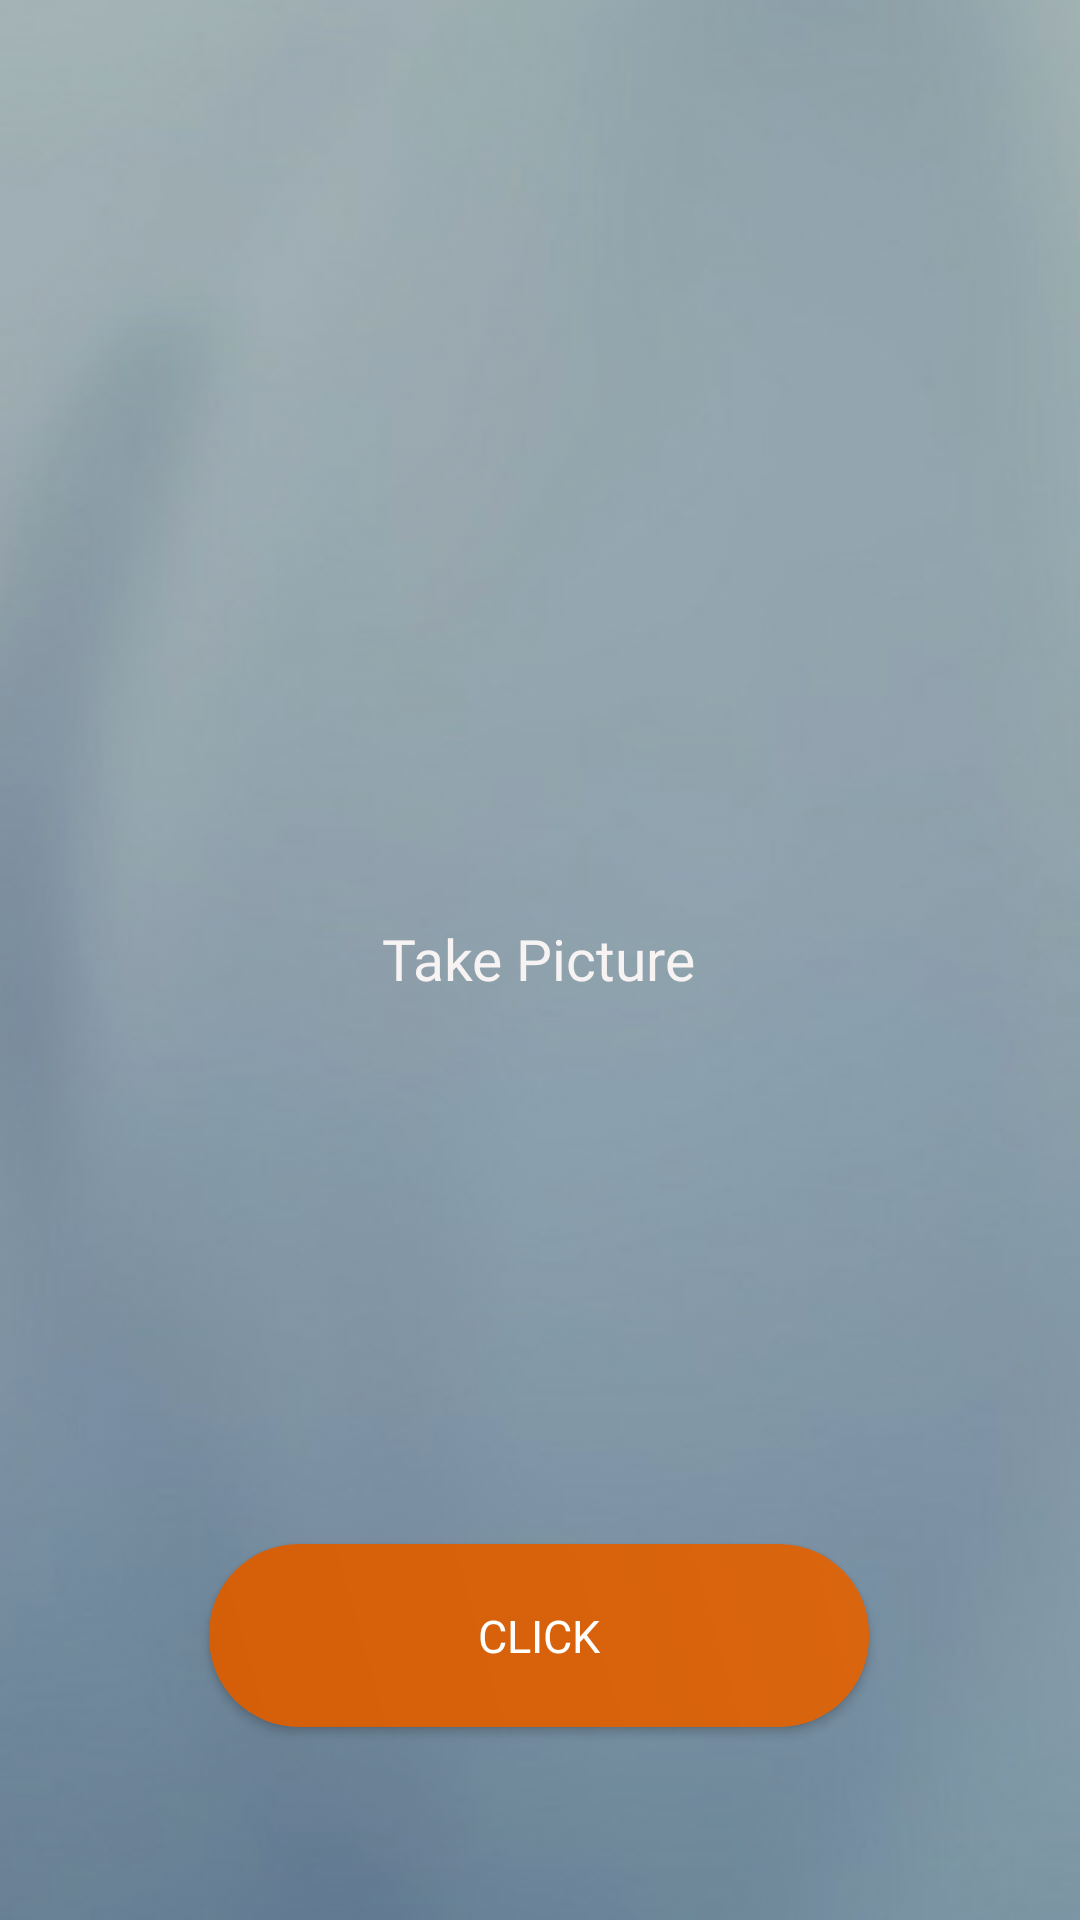

This screen was rendered from an Android layout file. Write that file and the resources it references.
<!-- AndroidManifest.xml: application theme AppTheme -->
<!-- res/layout/activity_gallery_image_click.xml -->
<?xml version="1.0" encoding="utf-8"?>
<android.support.constraint.ConstraintLayout xmlns:android="http://schemas.android.com/apk/res/android"
    xmlns:app="http://schemas.android.com/apk/res-auto"
    xmlns:tools="http://schemas.android.com/tools"
    android:layout_width="match_parent"
    android:layout_height="match_parent"
   android:scrollbarAlwaysDrawVerticalTrack="true"
    android:background="@drawable/background_xml"
    tools:context=".cart_and_payement.Gallery_image_click">

    <ImageView
        android:id="@+id/Take_picture"
        android:layout_width="235dp"
        android:layout_height="203dp"
        android:layout_marginStart="88dp"
        android:layout_marginTop="132dp"
        android:layout_marginEnd="8dp"
        android:layout_marginBottom="228dp"
        app:layout_constraintBottom_toTopOf="@+id/sign"
        app:layout_constraintEnd_toEndOf="parent"
        app:layout_constraintHorizontal_bias="0.0"
        app:layout_constraintStart_toStartOf="parent"
        app:layout_constraintTop_toTopOf="parent"
        app:srcCompat="@drawable/boy" />

    <Button
        android:id="@+id/click"
        android:layout_width="220dp"
        android:layout_height="61dp"
        android:layout_marginTop="208dp"
        android:layout_marginBottom="108dp"
        android:background="@drawable/button_background"
        android:fontFamily="@font/josefin_bold"
        android:text="Click"
        android:textColor="@android:color/white"
        android:textSize="15sp"
        app:layout_constraintBottom_toBottomOf="parent"
        app:layout_constraintEnd_toEndOf="parent"
        app:layout_constraintHorizontal_bias="0.497"
        app:layout_constraintStart_toStartOf="parent"
        app:layout_constraintTop_toTopOf="@+id/image_text"
        app:layout_constraintVertical_bias="0.0" />

    <TextView
        android:id="@+id/image_text"
        android:layout_width="wrap_content"
        android:layout_height="wrap_content"
        android:fontFamily="@font/gotham"
        android:text="Take Picture"
        android:textColor="#F8F3F3"
        android:textSize="19sp"
        app:layout_constraintBottom_toBottomOf="parent"
        app:layout_constraintEnd_toEndOf="parent"
        app:layout_constraintHorizontal_bias="0.498"
        app:layout_constraintStart_toStartOf="parent"
        app:layout_constraintTop_toTopOf="parent"
        app:layout_constraintVertical_bias="0.499" />

</android.support.constraint.ConstraintLayout>
<!-- resources referenced by this layout -->
<resources>
  <!-- drawable background_xml (drawable) -->
  <bitmap xmlns:android="http://schemas.android.com/apk/res/android"
      xmlns:tools="http://schemas.android.com/tools"
      android:gravity="center"
      android:src="@drawable/bluer2"
      android:tint="#BBC5BF"
      android:tintMode="multiply"
      tools:ignore="UnusedAttribute" />
  <!-- drawable button_background (drawable) -->
  <?xml version="1.0" encoding="utf-8"?>
  <shape xmlns:android="http://schemas.android.com/apk/res/android"
      android:shape="rectangle">
  
      <corners
          android:bottomLeftRadius="30dp"
          android:bottomRightRadius="30dp"
          android:radius="60dp"
          android:topLeftRadius="30dp"
          android:topRightRadius="30dp" />
  
      
  
      <gradient
          android:angle="45"
          android:endColor="#DA650F"
          android:startColor="#D55F08" />
  
      <padding
          android:bottom="0dp"
          android:left="0dp"
          android:right="0dp"
          android:top="0dp" />
  
  </shape>
  <style name="AppTheme" parent="Theme.AppCompat.Light.DarkActionBar">
          
          <item name="colorPrimary">@color/colorPrimary</item>
          <item name="colorPrimaryDark">@color/colorPrimaryDark</item>
          <item name="colorAccent">@color/colorAccent</item>
          <item name="windowActionBar">false</item>
          <item name="windowNoTitle">true</item>
      </style>
  <!-- drawable bluer2: jpg bitmap (drawable, 48810 bytes) -->
  <color name="colorPrimary">#3F51B5</color>
  <color name="colorPrimaryDark">#303F9F</color>
  <color name="colorAccent">#FF4081</color>
</resources>
